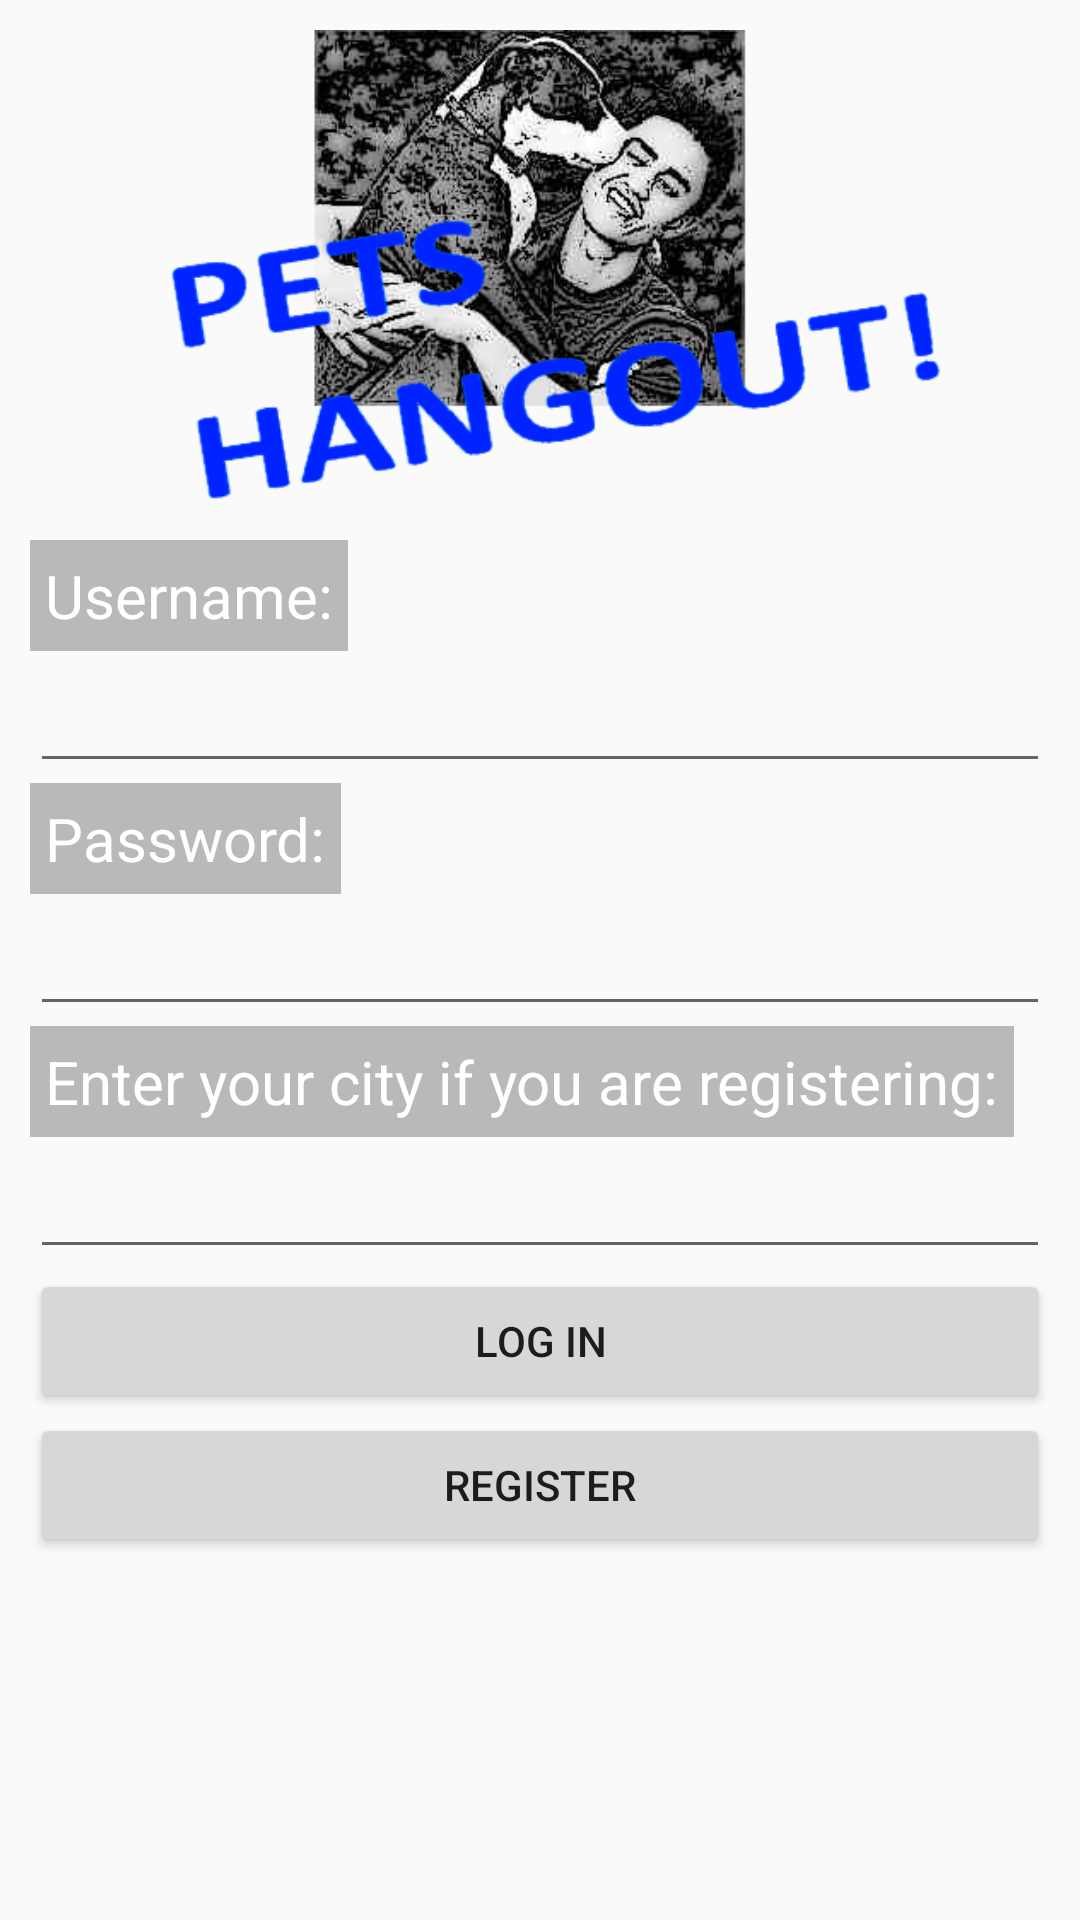

Layout XML and referenced resources for this Android screen:
<!-- AndroidManifest.xml: application theme AppTheme -->
<!-- res/layout/activity_login_signup.xml -->
<RelativeLayout xmlns:android="http://schemas.android.com/apk/res/android"
                android:layout_width="fill_parent"
                android:layout_height="fill_parent"
                android:orientation="vertical"
                android:padding="10dip">

    <ImageView
        android:id="@+id/logo"
        android:layout_width="wrap_content"
        android:layout_height="160dp"
        android:layout_marginBottom="10dp"
        android:src="@drawable/logo"/>

    <TextView
        android:id="@+id/txtusername"
        android:layout_width="wrap_content"
        android:layout_height="wrap_content"
        android:layout_below="@+id/logo"
        android:background="#AA999999"
        android:padding="5dp"
        android:text="@string/Username"
        android:textColor="#ffffff"
        android:textSize="20dp"/>

    <EditText
        android:id="@+id/pUsername"
        android:layout_width="fill_parent"
        android:layout_height="wrap_content"
        android:layout_below="@+id/txtusername"
        android:inputType="text"
        android:textColor="#ffffff"
        android:textSize="20dp"/>

    <TextView
        android:id="@+id/txtpassword"
        android:layout_width="wrap_content"
        android:layout_height="wrap_content"
        android:layout_below="@+id/pUsername"
        android:background="#AA999999"
        android:padding="5dp"
        android:text="@string/Password"
        android:textColor="#ffffff"
        android:textSize="20dp"/>

    <EditText
        android:id="@+id/pPassword"
        android:layout_width="fill_parent"
        android:layout_height="wrap_content"
        android:layout_below="@+id/txtpassword"
        android:inputType="textPassword"
        android:textColor="#ffffff"
        android:textSize="20dp"/>

    <TextView
        android:id="@+id/txtCity"
        android:layout_width="wrap_content"
        android:layout_height="wrap_content"
        android:layout_below="@+id/pPassword"
        android:background="#AA999999"
        android:padding="5dp"
        android:text="@string/City"
        android:textColor="#ffffff"
        android:textSize="20dp"/>

    <EditText
        android:id="@+id/pCity"
        android:layout_width="fill_parent"
        android:layout_height="wrap_content"
        android:layout_below="@+id/txtCity"
        android:inputType="textCapWords"
        android:textColor="#ffffff"
        android:textSize="20dp"/>

    <Button
        android:id="@+id/pLogin"
        android:layout_width="fill_parent"
        android:layout_height="wrap_content"
        android:layout_below="@+id/pCity"
        android:text="@string/LoginBtn"/>

    <Button
        android:id="@+id/pSignup"
        android:layout_width="fill_parent"
        android:layout_height="wrap_content"
        android:layout_below="@+id/pLogin"
        android:text="@string/SignupBtn"/>

</RelativeLayout>
<!-- resources referenced by this layout -->
<resources>
  <!-- drawable logo: png bitmap (drawable, 92642 bytes) -->
  <string name="City">Enter your city if you are registering:</string>
  <string name="LoginBtn">LOG IN</string>
  <string name="Password">Password:</string>
  <string name="SignupBtn">REGISTER</string>
  <string name="Username">Username:</string>
  <style name="AppTheme" parent="Theme.AppCompat.Light.DarkActionBar">
          <item name="android:actionBarStyle">@style/MyActionBar</item>
      </style>
  <style name="MyActionBar" parent="@android:style/Widget.Holo.Light.ActionBar.Solid.Inverse">
          <item name="android:background">@drawable/actionbar_background</item>
      </style>
</resources>
